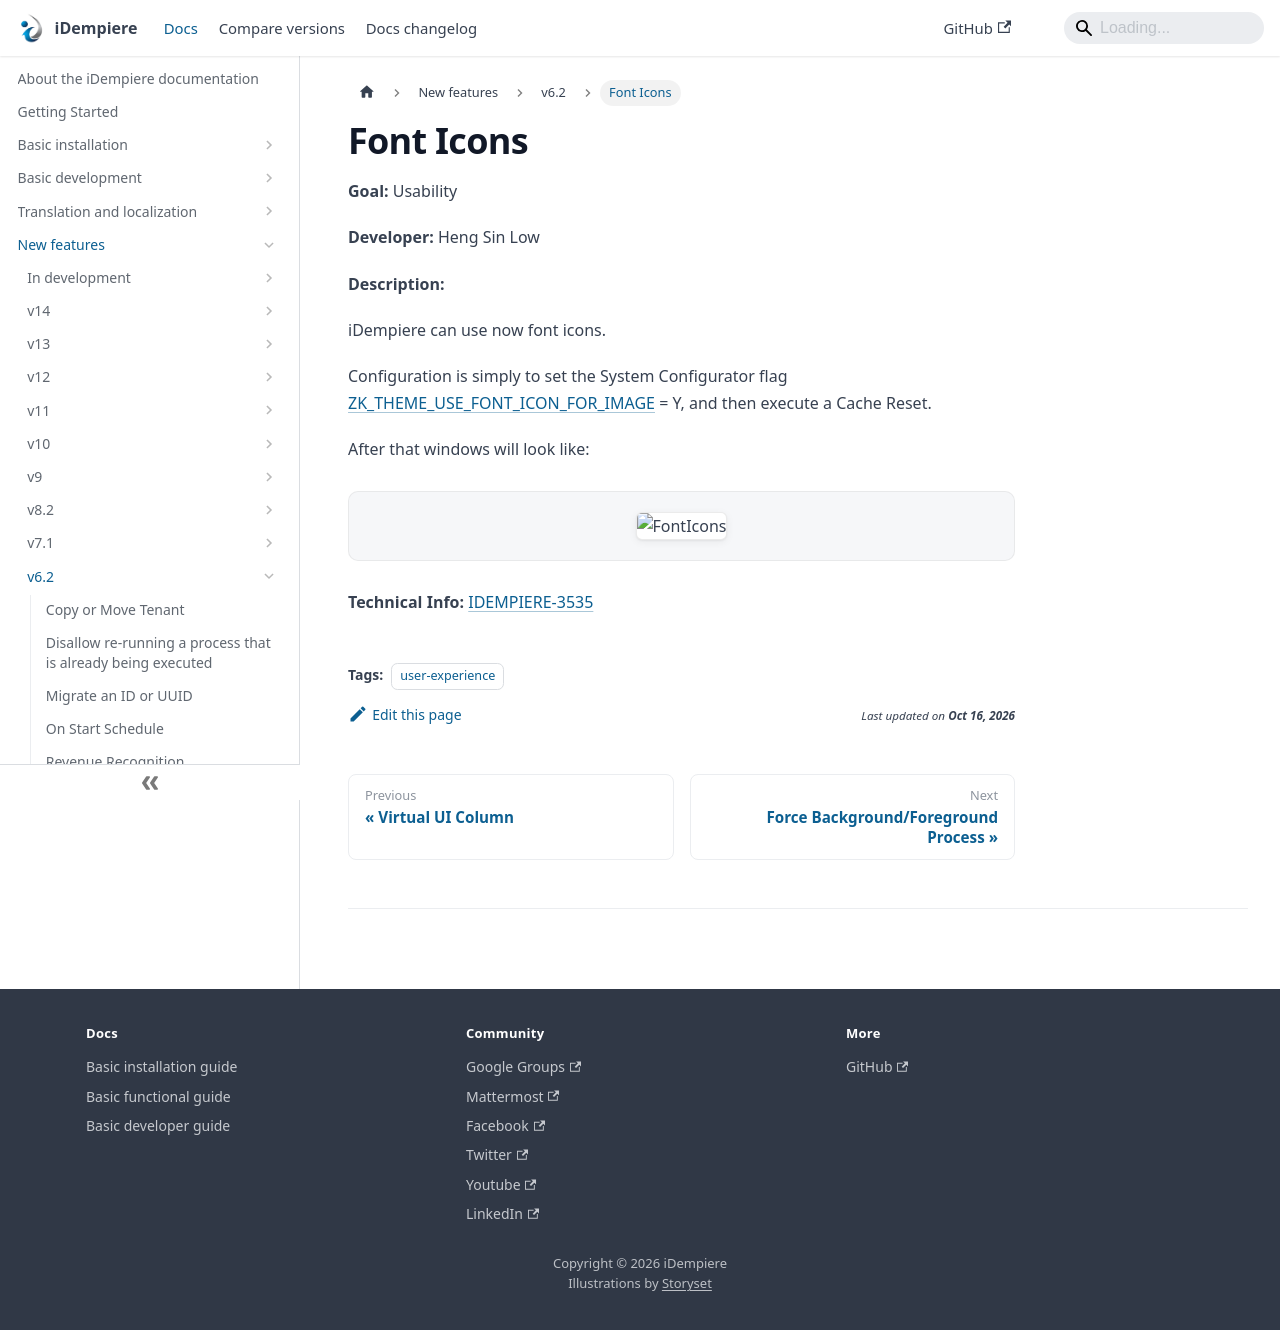

repository: idempiere/idempiere.github.io · page: docs/new-features/v6.2/font-icons.html · generator: docusaurus

---
sidebar_position: 7
sidebar_label: "Font Icons"
description: "Configuration is simply to set the System Configurator flag ZKTHEMEUSEFONTICONFORIMAGE = Y, and then execute a Cache Reset."
tags: [user-experience]
---
# Font Icons

**Goal:** Usability

**Developer:** Heng Sin Low

**Description:**

iDempiere can use now font icons.

Configuration is simply to set the System Configurator flag [ZK_THEME_USE_FONT_ICON_FOR_IMAGE](../../basic-development/system-configurator.md#ZK_THEME_USE_FONT_ICON_FOR_IMAGE) = Y, and then execute a Cache Reset.

After that windows will look like:

![FontIcons](pathname:///img/new-features/v6.2/FontIcons.png)

**Technical Info:** [IDEMPIERE-3535](https://idempiere.atlassian.net/browse/IDEMPIERE-3535)
